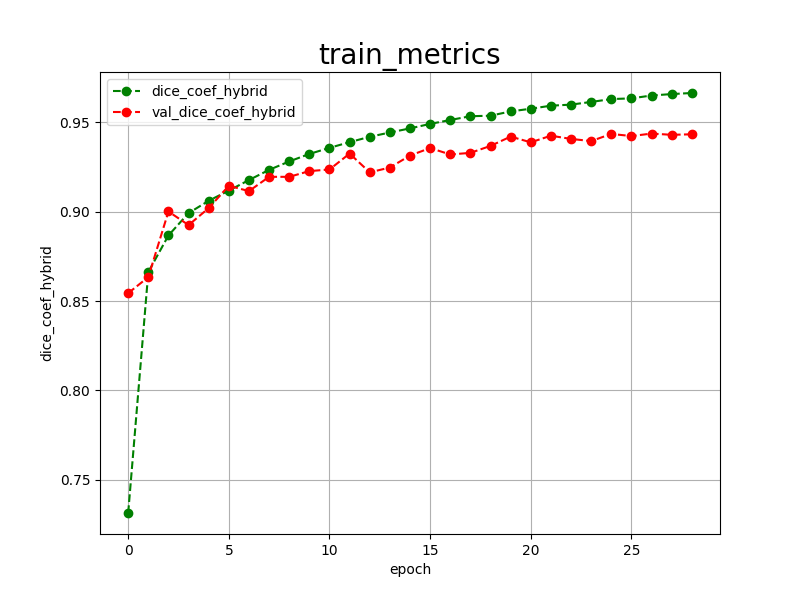

The data file committed next to this chart (first rows):
epoch, dice_coef_hybrid, val_dice_coef_hybrid, 
0, 0.7314, 0.8544
1, 0.8662, 0.8634
2, 0.8867, 0.9001
3, 0.8992, 0.8925
4, 0.9061, 0.9020
5, 0.9118, 0.9145
6, 0.9177, 0.9115
7, 0.9234, 0.9195
8, 0.9281, 0.9195
9, 0.9323, 0.9227
10, 0.9357, 0.9236
11, 0.9389, 0.9325
12, 0.9419, 0.9220
13, 0.9443, 0.9247
14, 0.9466, 0.9314
15, 0.9491, 0.9356
16, 0.9513, 0.9320
17, 0.9534, 0.9329
18, 0.9537, 0.9368
19, 0.9561, 0.9420
20, 0.9576, 0.9388
21, 0.9593, 0.9425
22, 0.9599, 0.9407
23, 0.9614, 0.9395
24, 0.9630, 0.9435
25, 0.9634, 0.9423
26, 0.9650, 0.9437
27, 0.9658, 0.9430
28, 0.9664, 0.9433
